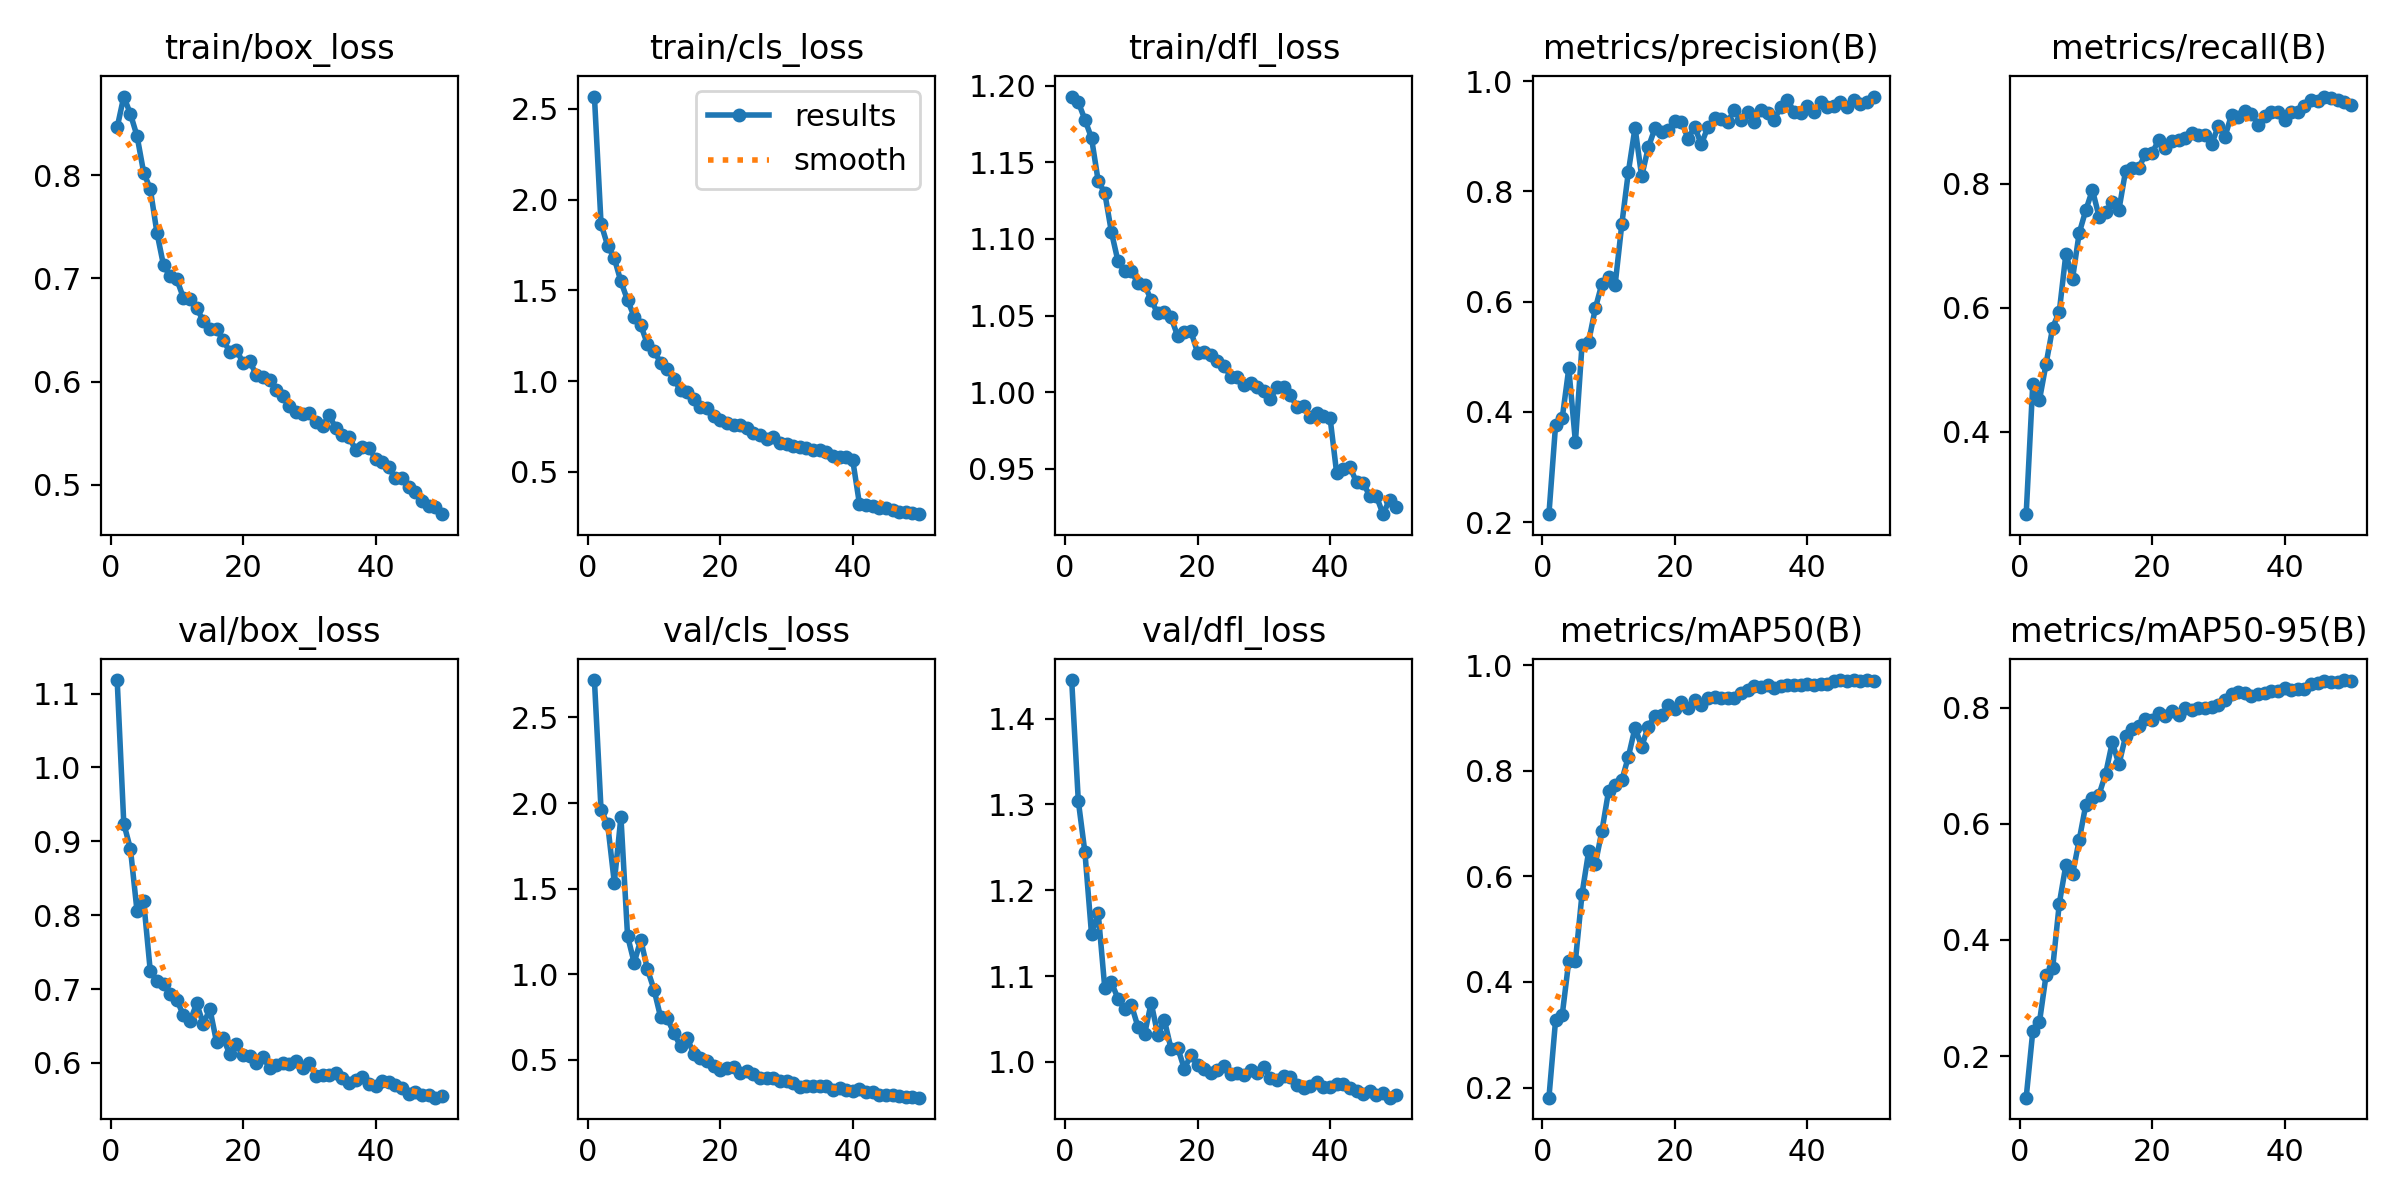

The file beside this chart, header and first rows:
epoch, time, train/box_loss, train/cls_loss, train/dfl_loss, metrics/precision(B), metrics/recall(B), metrics/mAP50(B), metrics/mAP50-95(B), val/box_loss, val/cls_loss, val/dfl_loss, lr/pg0, lr/pg1, lr/pg2
1, 196.3, 0.8465, 2.567, 1.193, 0.2144, 0.2666, 0.1809, 0.1282, 1.118, 2.719, 1.445, 0.0001747, 0.0001747, 0.0001747
2, 376.8, 0.8764, 1.866, 1.189, 0.3754, 0.4774, 0.3271, 0.2429, 0.9238, 1.96, 1.304, 0.0003431, 0.0003431, 0.0003431
3, 561.8, 0.8595, 1.746, 1.178, 0.388, 0.4508, 0.3367, 0.258, 0.8899, 1.876, 1.244, 0.0005046, 0.0005046, 0.0005046
4, 744.1, 0.8381, 1.676, 1.166, 0.4789, 0.5092, 0.4399, 0.339, 0.8052, 1.535, 1.149, 0.0004948, 0.0004948, 0.0004948
5, 924.3, 0.8027, 1.548, 1.138, 0.3453, 0.568, 0.4399, 0.3516, 0.8187, 1.919, 1.174, 0.0004843, 0.0004843, 0.0004843
6, 1109, 0.7868, 1.446, 1.13, 0.522, 0.5937, 0.567, 0.4628, 0.7241, 1.224, 1.086, 0.0004739, 0.0004739, 0.0004739
7, 1293, 0.7445, 1.355, 1.104, 0.5275, 0.6876, 0.6475, 0.5297, 0.7105, 1.067, 1.093, 0.0004635, 0.0004635, 0.0004635
8, 1473, 0.7127, 1.307, 1.085, 0.5876, 0.6472, 0.6233, 0.513, 0.7072, 1.201, 1.074, 0.0004531, 0.0004531, 0.0004531
9, 1651, 0.7023, 1.203, 1.079, 0.6325, 0.7205, 0.6859, 0.5721, 0.6932, 1.029, 1.061, 0.0004427, 0.0004427, 0.0004427
10, 1836, 0.6993, 1.163, 1.079, 0.6442, 0.7575, 0.7614, 0.6327, 0.6857, 0.9095, 1.067, 0.0004323, 0.0004323, 0.0004323
11, 2021, 0.6812, 1.102, 1.071, 0.6311, 0.7904, 0.7726, 0.6456, 0.6642, 0.7476, 1.041, 0.0004219, 0.0004219, 0.0004219
12, 2200, 0.6806, 1.069, 1.07, 0.7402, 0.7473, 0.7817, 0.6506, 0.6565, 0.7421, 1.032, 0.0004114, 0.0004114, 0.0004114
13, 2385, 0.6714, 1.009, 1.06, 0.836, 0.7548, 0.8269, 0.6867, 0.6804, 0.6566, 1.069, 0.000401, 0.000401, 0.000401
14, 2566, 0.6589, 0.9498, 1.051, 0.9156, 0.7711, 0.8816, 0.7409, 0.6526, 0.5787, 1.032, 0.0003906, 0.0003906, 0.0003906
15, 2750, 0.6514, 0.9391, 1.053, 0.8272, 0.7583, 0.8459, 0.7027, 0.6729, 0.6272, 1.048, 0.0003802, 0.0003802, 0.0003802
16, 2930, 0.6508, 0.8985, 1.049, 0.8797, 0.8206, 0.8837, 0.7509, 0.6282, 0.5325, 1.015, 0.0003698, 0.0003698, 0.0003698
17, 3115, 0.64, 0.8577, 1.037, 0.9143, 0.826, 0.9046, 0.7642, 0.6337, 0.5094, 1.017, 0.0003594, 0.0003594, 0.0003594
18, 3299, 0.6291, 0.8534, 1.039, 0.9075, 0.8261, 0.9048, 0.7697, 0.6117, 0.4929, 0.9922, 0.0003489, 0.0003489, 0.0003489
19, 3483, 0.631, 0.8074, 1.04, 0.9107, 0.8483, 0.9242, 0.7801, 0.6256, 0.461, 1.008, 0.0003385, 0.0003385, 0.0003385
20, 3667, 0.6182, 0.788, 1.026, 0.9283, 0.8502, 0.9173, 0.7799, 0.61, 0.4417, 0.9965, 0.0003281, 0.0003281, 0.0003281
21, 3844, 0.6203, 0.7675, 1.026, 0.9265, 0.8705, 0.9305, 0.7917, 0.6099, 0.4513, 0.9915, 0.0003177, 0.0003177, 0.0003177
22, 4027, 0.6062, 0.758, 1.024, 0.8957, 0.858, 0.9191, 0.7865, 0.6003, 0.4555, 0.9876, 0.0003073, 0.0003073, 0.0003073
23, 4205, 0.604, 0.7577, 1.02, 0.9171, 0.8696, 0.9349, 0.7949, 0.6085, 0.4238, 0.9907, 0.0002969, 0.0002969, 0.0002969
24, 4390, 0.6016, 0.7405, 1.017, 0.8853, 0.8711, 0.9247, 0.7883, 0.593, 0.4325, 0.9954, 0.0002865, 0.0002865, 0.0002865
25, 4569, 0.5917, 0.7122, 1.01, 0.917, 0.8737, 0.9381, 0.8006, 0.5968, 0.4147, 0.9859, 0.000276, 0.000276, 0.000276
26, 4752, 0.5857, 0.7012, 1.01, 0.9335, 0.8822, 0.9394, 0.7962, 0.5995, 0.3948, 0.9874, 0.0002656, 0.0002656, 0.0002656
27, 4931, 0.5761, 0.678, 1.005, 0.9311, 0.8794, 0.9382, 0.8007, 0.5991, 0.3946, 0.9852, 0.0002552, 0.0002552, 0.0002552
28, 5114, 0.5704, 0.6919, 1.006, 0.9263, 0.8787, 0.9387, 0.7994, 0.6031, 0.3917, 0.9903, 0.0002448, 0.0002448, 0.0002448
29, 5295, 0.5684, 0.6587, 1.003, 0.9478, 0.8642, 0.9387, 0.8021, 0.5937, 0.3775, 0.9873, 0.0002344, 0.0002344, 0.0002344
30, 5479, 0.5694, 0.6533, 1.001, 0.9296, 0.8937, 0.9468, 0.8049, 0.5998, 0.375, 0.9942, 0.000224, 0.000224, 0.000224
31, 5661, 0.5607, 0.6418, 0.9957, 0.9433, 0.876, 0.9536, 0.8137, 0.5829, 0.3656, 0.9813, 0.0002136, 0.0002136, 0.0002136
32, 5845, 0.5568, 0.6344, 1.004, 0.9252, 0.9118, 0.9605, 0.8249, 0.5841, 0.3435, 0.9788, 0.0002031, 0.0002031, 0.0002031
33, 6027, 0.5673, 0.6312, 1.003, 0.948, 0.9082, 0.9584, 0.8271, 0.5833, 0.349, 0.9833, 0.0001927, 0.0001927, 0.0001927
34, 6209, 0.555, 0.6211, 0.9985, 0.9426, 0.918, 0.9633, 0.8251, 0.5869, 0.3492, 0.9826, 0.0001823, 0.0001823, 0.0001823
35, 6388, 0.5482, 0.6199, 0.9905, 0.9292, 0.9138, 0.9569, 0.8203, 0.5793, 0.3483, 0.9729, 0.0001719, 0.0001719, 0.0001719
36, 6571, 0.5461, 0.6078, 0.9908, 0.9539, 0.896, 0.9601, 0.824, 0.5724, 0.3442, 0.9692, 0.0001615, 0.0001615, 0.0001615
37, 6749, 0.5341, 0.586, 0.9842, 0.9659, 0.9102, 0.9631, 0.8265, 0.5762, 0.3252, 0.9715, 0.0001511, 0.0001511, 0.0001511
38, 6932, 0.5362, 0.5817, 0.9864, 0.9447, 0.9161, 0.962, 0.8285, 0.5809, 0.3353, 0.977, 0.0001407, 0.0001407, 0.0001407
39, 7116, 0.5359, 0.5791, 0.9847, 0.9425, 0.9168, 0.9629, 0.8286, 0.5717, 0.3255, 0.9706, 0.0001302, 0.0001302, 0.0001302
40, 7298, 0.5253, 0.5623, 0.9835, 0.9542, 0.9041, 0.965, 0.834, 0.5691, 0.3189, 0.9704, 0.0001198, 0.0001198, 0.0001198
41, 7482, 0.5218, 0.3248, 0.9473, 0.9448, 0.9165, 0.9616, 0.8307, 0.5752, 0.3273, 0.9746, 0.0001094, 0.0001094, 0.0001094
42, 7664, 0.5168, 0.3183, 0.9497, 0.9624, 0.9164, 0.9644, 0.8319, 0.5742, 0.3135, 0.9748, 9.89932e-05, 9.89932e-05, 9.89932e-05
43, 7846, 0.5062, 0.3128, 0.9514, 0.9537, 0.9258, 0.9645, 0.8319, 0.5707, 0.3097, 0.9698, 8.85784e-05, 8.85784e-05, 8.85784e-05
44, 8027, 0.5061, 0.2986, 0.9413, 0.9541, 0.9359, 0.9698, 0.8418, 0.5663, 0.2932, 0.9666, 7.81636e-05, 7.81636e-05, 7.81636e-05
45, 8215, 0.4981, 0.2997, 0.9407, 0.9628, 0.9347, 0.9718, 0.8425, 0.5582, 0.2915, 0.9629, 6.77488e-05, 6.77488e-05, 6.77488e-05
46, 8397, 0.493, 0.2911, 0.9325, 0.9536, 0.9412, 0.9705, 0.8457, 0.5608, 0.2933, 0.966, 5.7334e-05, 5.7334e-05, 5.7334e-05
47, 8582, 0.4838, 0.2794, 0.9323, 0.965, 0.9384, 0.9716, 0.8456, 0.5569, 0.2864, 0.962, 4.69192e-05, 4.69192e-05, 4.69192e-05
48, 8765, 0.4798, 0.2779, 0.9205, 0.9579, 0.9349, 0.9694, 0.8454, 0.5563, 0.2848, 0.9636, 3.65044e-05, 3.65044e-05, 3.65044e-05
49, 8946, 0.4786, 0.2723, 0.9301, 0.9613, 0.9317, 0.9714, 0.8481, 0.5529, 0.2821, 0.9583, 2.60896e-05, 2.60896e-05, 2.60896e-05
50, 9130, 0.4715, 0.2664, 0.9254, 0.9721, 0.9279, 0.9708, 0.8463, 0.5547, 0.2786, 0.9612, 1.56748e-05, 1.56748e-05, 1.56748e-05
